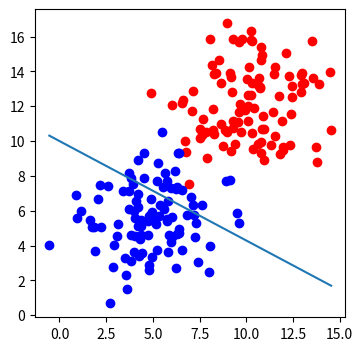

This chart was generated by the following Python code:
import numpy as np
import matplotlib.pyplot as plt


def draw(x1, x2):
    ln = plt.plot(x1, x2)

def sigmoid(score):
    return 1/(1 + np.exp(-score))

n_pts = 100
np.random.seed(0)
bias = np.ones(n_pts)

top_region = np.array([np.random.normal(10, 2, n_pts),
                       np.random.normal(12, 2, n_pts),
                       bias]).T
bottom_region = np.array([np.random.normal(5, 2, n_pts),
                          np.random.normal(6, 2, n_pts),
                          bias]).T
all_points = np.vstack((top_region, bottom_region))

w1 = -0.2
w2 = -0.35
bias = 3.5

line_parameters = np.matrix([w1, w2, bias]).T
x1 = np.array([bottom_region[:, 0].min(), top_region[:, 0].max()])
x2 = - bias / w2 + x1 * (-w1 / w2)

linear_combination = all_points*line_parameters
probabilities = sigmoid(linear_combination)
print(probabilities)

_, ax = plt.subplots(figsize=(4, 4))
ax.scatter(top_region[:, 0], top_region[:, 1], color='r')
ax.scatter(bottom_region[:, 0], bottom_region[:, 1], color='b')
draw(x1,x2)
plt.show()
print(top_region)
